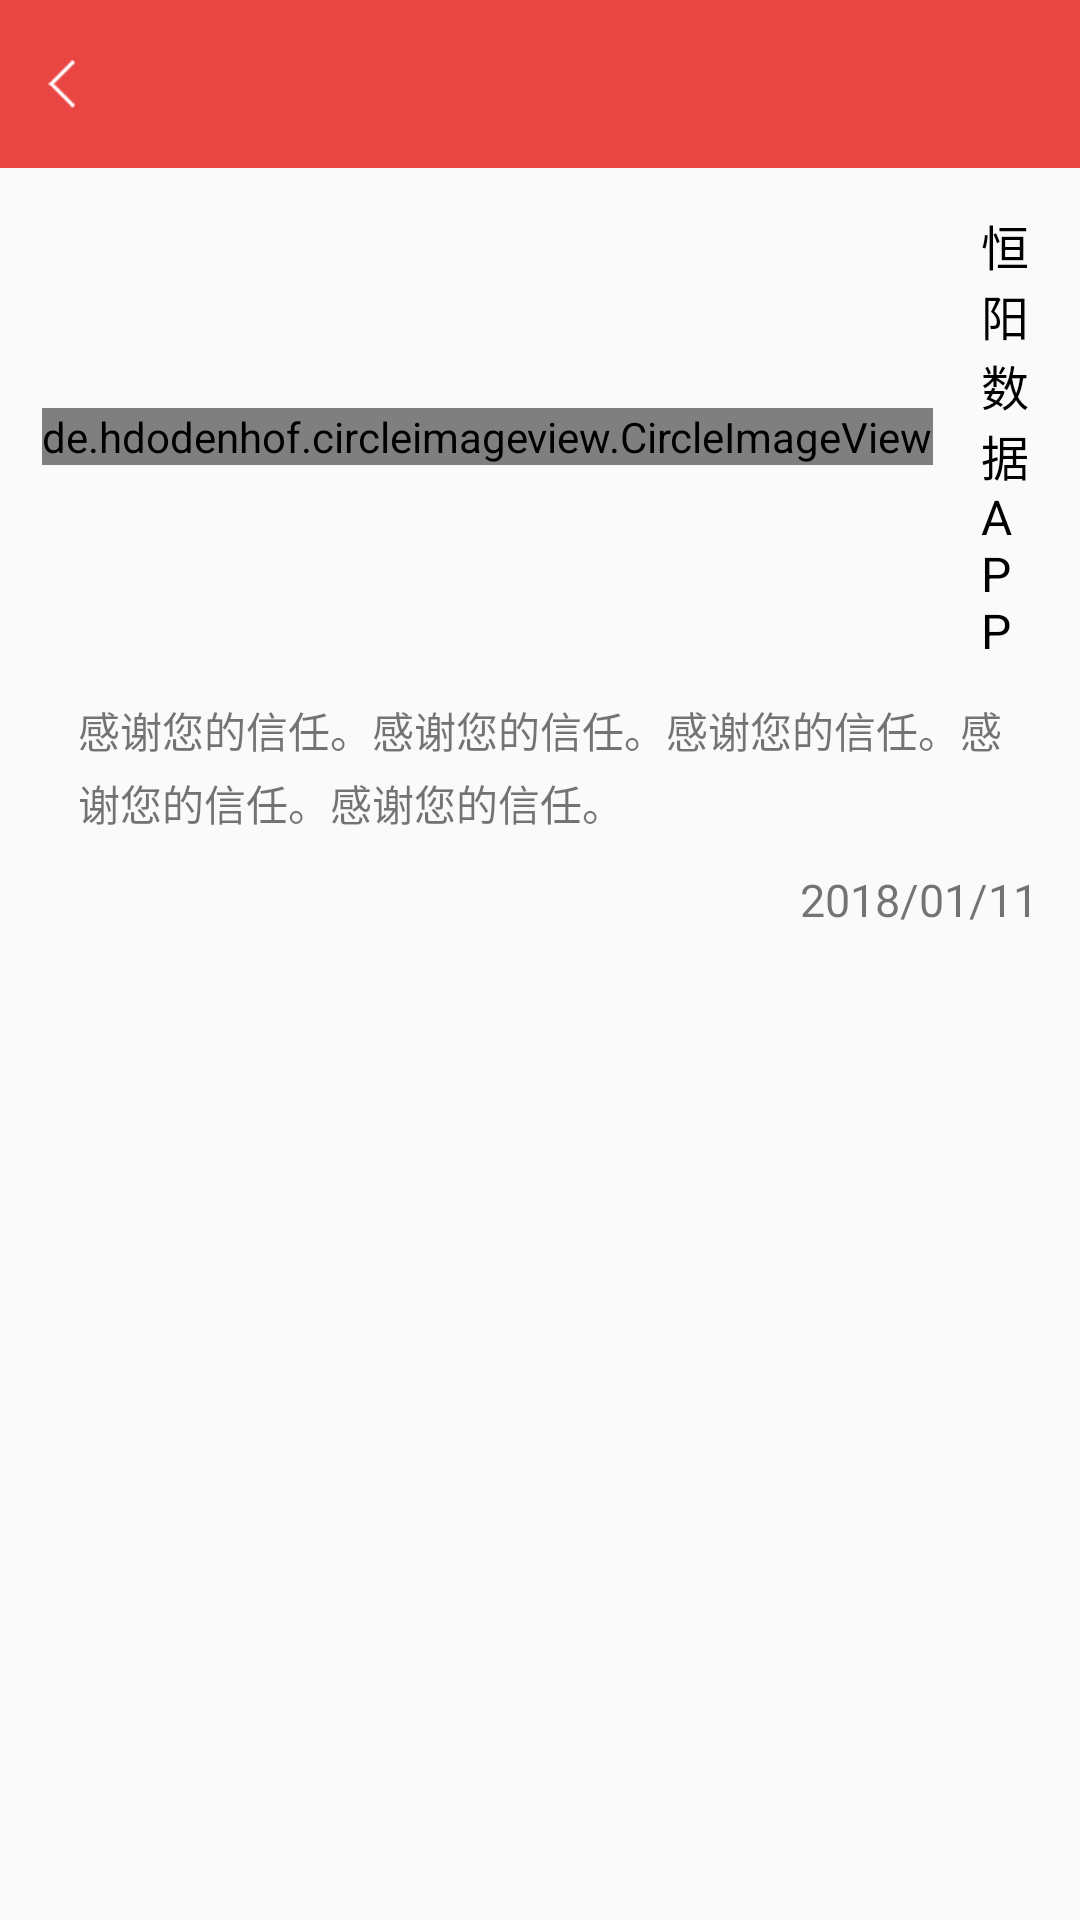

Layout XML and referenced resources for this Android screen:
<!-- AndroidManifest.xml: application theme AppTheme.NoActionBar -->
<!-- res/layout/activity_chat_detail.xml -->
<?xml version="1.0" encoding="utf-8"?>
<LinearLayout xmlns:android="http://schemas.android.com/apk/res/android"
    xmlns:app="http://schemas.android.com/apk/res-auto"
    xmlns:tools="http://schemas.android.com/tools"
    android:layout_width="match_parent"
    android:layout_height="match_parent"
    android:orientation="vertical"
    tools:context="com.jzbwlkj.hengyangdata.ui.activity.ChatDetailActivity">

    <include layout="@layout/layout_title" />

    <ScrollView
        android:layout_width="match_parent"
        android:layout_height="match_parent">

        <LinearLayout
            android:layout_width="match_parent"
            android:layout_height="match_parent"
            android:orientation="vertical"
            android:padding="14dp">

            <LinearLayout
                android:layout_width="match_parent"
                android:layout_height="wrap_content"
                android:gravity="center_vertical"
                android:orientation="horizontal">

                <de.hdodenhof.circleimageview.CircleImageView
                    android:layout_width="wrap_content"
                    android:layout_height="wrap_content"
                    android:src="@mipmap/logo" />

                <TextView
                    android:layout_width="wrap_content"
                    android:layout_height="wrap_content"
                    android:layout_marginLeft="16dp"
                    android:text="恒阳数据APP"
                    android:textColor="@color/black"
                    android:textSize="16sp" />
            </LinearLayout>

            <TextView
                android:id="@+id/tv_chat_detail_content"
                android:layout_width="match_parent"
                android:layout_height="wrap_content"
                android:layout_margin="12dp"
                android:lineSpacingMultiplier="1.2"
                android:text="感谢您的信任。感谢您的信任。感谢您的信任。感谢您的信任。感谢您的信任。"
                android:textSize="14sp" />

            <TextView

                android:id="@+id/tv_chat_detail_time"
                android:layout_width="match_parent"
                android:layout_height="wrap_content"
                android:gravity="right"
                android:lineSpacingMultiplier="1.2"
                android:text="2018/01/11"
                android:textSize="15sp" />
        </LinearLayout>


    </ScrollView>

</LinearLayout>
<!-- res/layout/layout_title.xml (included above) -->
<?xml version="1.0" encoding="utf-8"?>
<LinearLayout xmlns:android="http://schemas.android.com/apk/res/android"
    android:id="@+id/title_linLayout"
    android:layout_width="match_parent"
    android:layout_height="wrap_content"
    android:orientation="vertical">

    <RelativeLayout
        android:id="@+id/navigation_bar"
        android:layout_width="match_parent"
        android:layout_height="?attr/actionBarSize"
        android:background="@color/global">

        <LinearLayout
            android:id="@+id/exit_layout"
            android:layout_width="wrap_content"
            android:layout_height="match_parent"
            android:gravity="center">

            <ImageView
                android:id="@+id/iv_back"
                android:layout_width="wrap_content"
                android:layout_height="wrap_content"
                android:layout_alignParentLeft="true"
                android:layout_centerVertical="true"
                android:onClick="back"
                android:padding="16dp"
                android:scaleType="fitCenter"
                android:src="@mipmap/back" />

            <View
                android:id="@+id/view_temp"
                android:layout_width="1dp"
                android:layout_height="match_parent"
                android:layout_marginBottom="8dp"
                android:layout_marginLeft="8dp"
                android:layout_marginTop="8dp"
                android:layout_toRightOf="@id/iv_back"
                android:background="#14191A"
                android:visibility="gone" />
        </LinearLayout>

        <TextView
            android:id="@+id/tv_left_title"
            android:layout_width="wrap_content"
            android:layout_height="wrap_content"
            android:layout_centerVertical="true"
            android:layout_marginLeft="13dp"
            android:layout_toRightOf="@+id/exit_layout"
            android:textColor="@color/white"
            android:textSize="16sp" />

        <TextView
            android:id="@+id/center_title_tv"
            android:layout_width="wrap_content"
            android:layout_height="wrap_content"
            android:layout_centerHorizontal="true"
            android:layout_centerVertical="true"
            android:textColor="@color/white"
            android:textSize="18sp" />

        <TextView
            android:id="@+id/tv_right_text"
            android:layout_width="60dp"
            android:layout_height="match_parent"
            android:layout_alignParentRight="true"
            android:layout_centerVertical="true"
            android:layout_margin="12dp"
            android:gravity="center"
            android:textColor="@color/white"
            android:textSize="16sp" />

        <LinearLayout
            android:layout_width="wrap_content"
            android:layout_height="fill_parent"
            android:layout_alignParentRight="true"
            android:layout_centerVertical="true">

            <ImageView
                android:id="@+id/iv_right2"
                android:layout_width="50dp"
                android:layout_height="match_parent"
                android:layout_gravity="center_vertical"
                android:padding="10dp"
                android:scaleType="centerInside" />

            <ImageView
                android:id="@+id/img_right"
                android:layout_width="50dp"
                android:layout_height="match_parent"
                android:layout_gravity="center_vertical"
                android:padding="10dp"
                android:scaleType="centerInside" />

        </LinearLayout>

    </RelativeLayout>

</LinearLayout>
<!-- resources referenced by this layout -->
<resources>
  <color name="black">#ff000000</color>
  <color name="global">#e94543</color>
  <color name="white">#ffffffff</color>
  <!-- mipmap back: png bitmap (mipmap-xhdpi, 1245 bytes) -->
  <!-- mipmap logo: png bitmap (mipmap-xhdpi, 4710 bytes) -->
  <style name="AppTheme.NoActionBar">
          <item name="windowActionBar">false</item>
          <item name="windowNoTitle">true</item>
      </style>
</resources>
